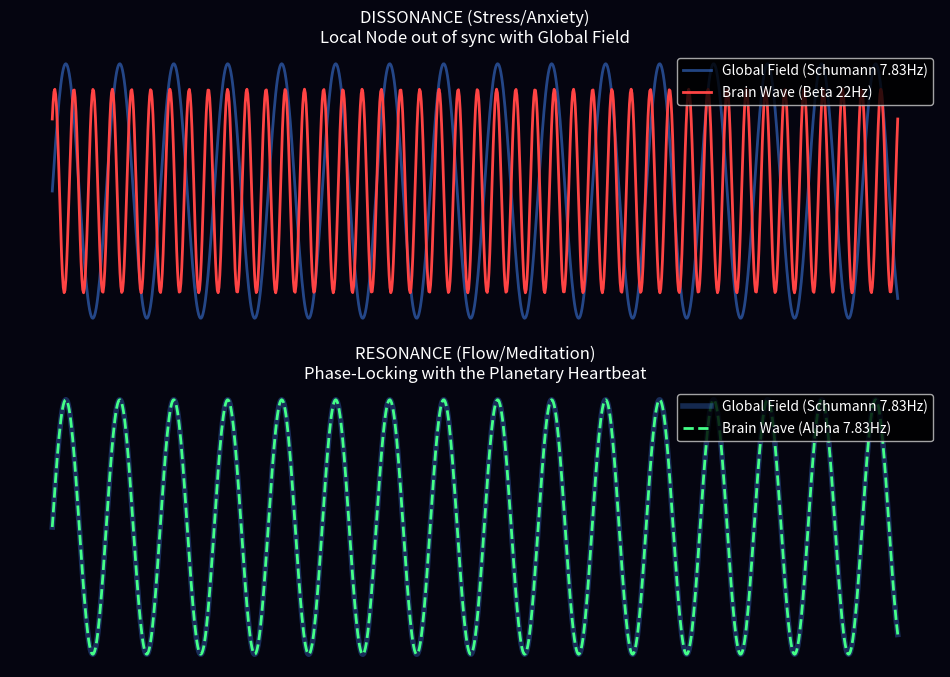
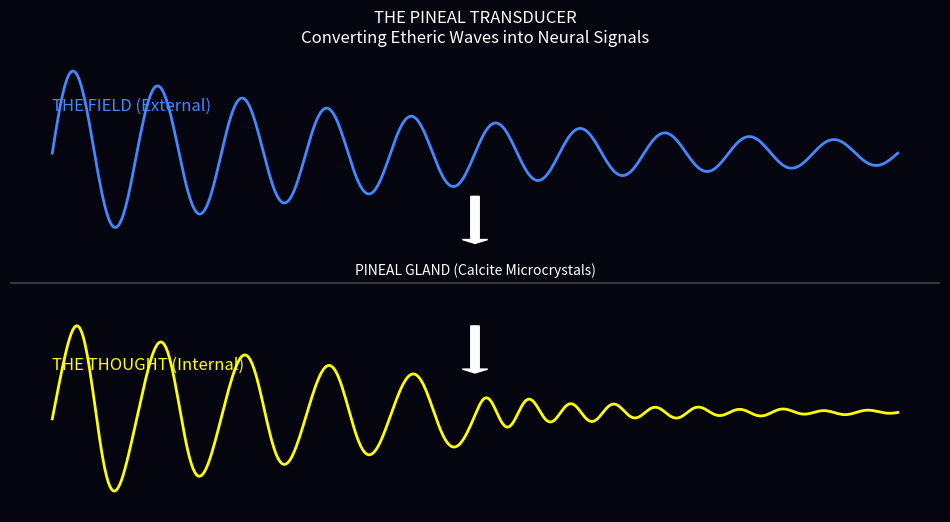

Generate these figures, in order, with matplotlib:
"""
Consciousness: The Etheric Interface
====================================

This script models Consciousness not as a product of the brain, but as a **Resonant Coupling**
between the Local Node (Brain) and the Global Field (Ether).

Simulations:
1.  **The Resonant Mind (Brain-Ether Synchronization)**:
    Visualizes the relationship between Brain Waves (Alpha, Beta, Theta) and the
    Earth's Fundamental Frequency (Schumann Resonance ~7.83 Hz).
    Demonstrates that "Flow States" or "Meditation" are states of **Phase-Locking**
    with the planetary field.

2.  **The Pineal Transducer (Piezoelectric Reception)**:
    Models the Pineal Gland as a Calcite Crystal Receiver.
    Shows how external Etheric Pressure waves (ELF) are converted into internal
    neural signals via the Piezoelectric Effect.

Output:
- results/geocentric_vortex_study/brain_ether_resonance.png
- results/geocentric_vortex_study/pineal_transduction.png
"""

import numpy as np
import matplotlib.pyplot as plt
import os

OUTPUT_DIR = "results/geocentric_vortex_study"
os.makedirs(OUTPUT_DIR, exist_ok=True)

def simulate_brain_ether_resonance():
    print("Simulating Brain-Ether Resonance...")
    
    t = np.linspace(0, 2, 1000) # 2 seconds
    
    # 1. The Global Field (Schumann Resonance)
    # Fundamental Mode ~ 7.83 Hz
    f_schumann = 7.83
    ether_wave = np.sin(2 * np.pi * f_schumann * t)
    
    # 2. The Dissonant Mind (Beta State - Stress)
    # High frequency, no phase lock
    f_beta = 22.0 # 22 Hz (Anxiety/Active)
    brain_beta = 0.8 * np.sin(2 * np.pi * f_beta * t + np.pi/4)
    
    # 3. The Coherent Mind (Alpha/Theta State - Meditation)
    # Frequency matches Schumann, Phase aligns
    f_alpha = 7.83
    brain_alpha = 1.0 * np.sin(2 * np.pi * f_alpha * t) # Phase locked
    
    fig, axes = plt.subplots(2, 1, figsize=(12, 8), facecolor='#050510')
    
    # Plot Dissonance
    axes[0].set_facecolor('#000005')
    axes[0].plot(t, ether_wave, color='#4488FF', linewidth=2, alpha=0.5, label='Global Field (Schumann 7.83Hz)')
    axes[0].plot(t, brain_beta, color='#FF4444', linewidth=2, label='Brain Wave (Beta 22Hz)')
    axes[0].set_title("DISSONANCE (Stress/Anxiety)\nLocal Node out of sync with Global Field", color='white')
    axes[0].legend(loc='upper right', facecolor='black', labelcolor='white')
    axes[0].axis('off')
    
    # Plot Resonance
    axes[1].set_facecolor('#000005')
    axes[1].plot(t, ether_wave, color='#4488FF', linewidth=4, alpha=0.3, label='Global Field (Schumann 7.83Hz)')
    axes[1].plot(t, brain_alpha, color='#44FF88', linewidth=2, linestyle='--', label='Brain Wave (Alpha 7.83Hz)')
    axes[1].set_title("RESONANCE (Flow/Meditation)\nPhase-Locking with the Planetary Heartbeat", color='white')
    axes[1].legend(loc='upper right', facecolor='black', labelcolor='white')
    axes[1].axis('off')
    
    output_path = os.path.join(OUTPUT_DIR, "brain_ether_resonance.png")
    plt.savefig(output_path, dpi=300, bbox_inches='tight', facecolor='#050510')
    print(f"Saved to: {output_path}")
    plt.close()

def simulate_pineal_transduction():
    print("Simulating Pineal Piezoelectric Transduction...")
    
    # Input: Etheric Pressure Wave (Longitudinal)
    t = np.linspace(0, 1, 500)
    input_signal = np.sin(2 * np.pi * 10 * t) * np.exp(-2*t) # A pulse
    
    # Transduction Function (Crystal Response)
    # Piezoelectric effect: Stress -> Voltage
    # Modeled as a bandpass filter (Resonant Crystal)
    
    # Simple convolution with a crystal impulse response
    crystal_freq = 20.0 # Natural frequency of the microcrystals
    impulse_response = np.sin(2 * np.pi * crystal_freq * t) * np.exp(-5*t)
    
    output_signal = np.convolve(input_signal, impulse_response, mode='same')
    
    # Normalize
    output_signal = output_signal / np.max(np.abs(output_signal))
    
    fig, ax = plt.subplots(figsize=(12, 6), facecolor='#050510')
    ax.set_facecolor('#000005')
    
    # Plot Input (Etheric)
    ax.plot(t, input_signal + 1.5, color='#4488FF', linewidth=2, label='Input: Etheric Pressure Wave (Field)')
    ax.text(0, 2.0, "THE FIELD (External)", color='#4488FF', fontsize=12)
    
    # Plot Crystal (Transducer)
    ax.axhline(0, color='white', alpha=0.2)
    ax.text(0.5, 0.1, "PINEAL GLAND (Calcite Microcrystals)", color='white', ha='center')
    
    # Plot Output (Neural)
    ax.plot(t, output_signal - 1.5, color='#FFFF00', linewidth=2, label='Output: Neural Voltage (Thought)')
    ax.text(0, -1.0, "THE THOUGHT (Internal)", color='#FFFF00', fontsize=12)
    
    # Draw Arrows
    ax.arrow(0.5, 1.0, 0, -0.5, color='white', width=0.01, head_width=0.03)
    ax.arrow(0.5, -0.5, 0, -0.5, color='white', width=0.01, head_width=0.03)
    
    ax.set_title("THE PINEAL TRANSDUCER\nConverting Etheric Waves into Neural Signals", color='white')
    ax.axis('off')
    
    output_path = os.path.join(OUTPUT_DIR, "pineal_transduction.png")
    plt.savefig(output_path, dpi=300, bbox_inches='tight', facecolor='#050510')
    print(f"Saved to: {output_path}")
    plt.close()

if __name__ == "__main__":
    simulate_brain_ether_resonance()
    simulate_pineal_transduction()
